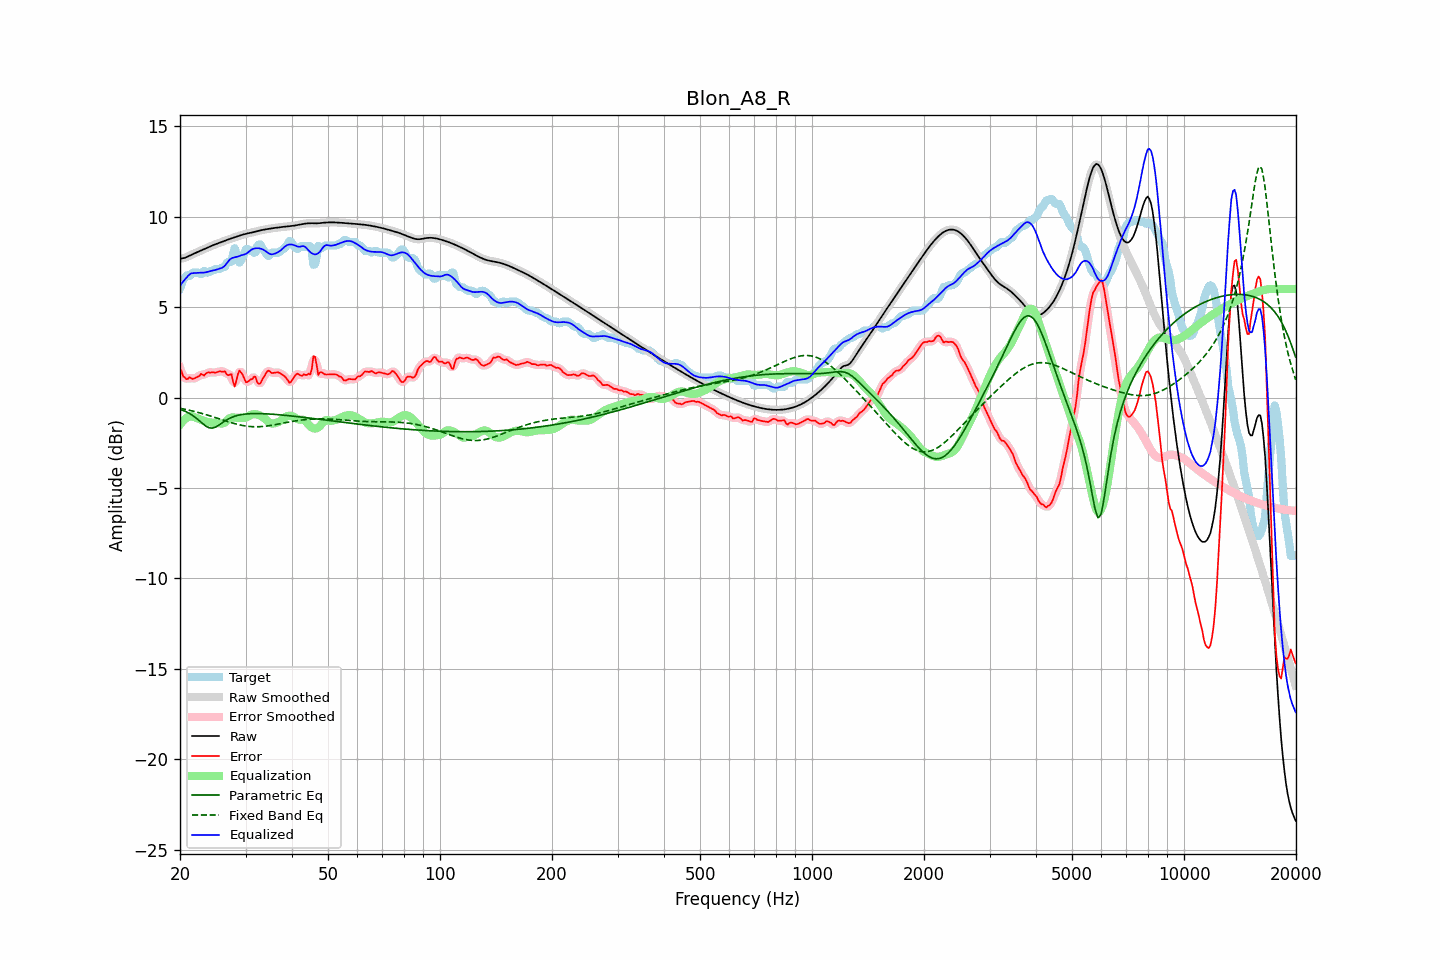

The file beside this chart, header and first rows:
frequency, raw, error, smoothed, error_smoothed, equalization, parametric_eq, fixed_band_eq, equalized_raw, equalized_smoothed, target
20.00, 7.67, 1.64, 7.67, 1.65, -1.51, -0.65, -0.59, 6.16, 6.17, 6.04
20.20, 7.69, 1.43, 7.68, 1.39, -1.39, -0.68, -0.61, 6.30, 6.30, 6.25
20.40, 7.70, 1.17, 7.70, 1.21, -1.28, -0.71, -0.63, 6.42, 6.42, 6.54
20.61, 7.72, 1.11, 7.72, 1.08, -1.20, -0.75, -0.65, 6.52, 6.53, 6.61
20.81, 7.76, 1.01, 7.76, 1.04, -1.13, -0.79, -0.67, 6.63, 6.63, 6.74
21.02, 7.80, 1.04, 7.80, 1.06, -1.08, -0.84, -0.69, 6.72, 6.72, 6.76
21.23, 7.84, 1.12, 7.84, 1.06, -1.04, -0.89, -0.71, 6.80, 6.80, 6.72
21.44, 7.88, 1.06, 7.88, 1.07, -1.02, -0.94, -0.73, 6.86, 6.86, 6.82
21.66, 7.93, 1.02, 7.93, 1.06, -1.05, -1.00, -0.75, 6.88, 6.88, 6.90
21.87, 7.97, 1.06, 7.97, 1.06, -1.09, -1.07, -0.77, 6.88, 6.88, 6.90
22.09, 8.01, 1.10, 8.01, 1.09, -1.12, -1.13, -0.79, 6.89, 6.89, 6.90
22.31, 8.05, 1.14, 8.05, 1.16, -1.15, -1.21, -0.82, 6.90, 6.90, 6.90
22.54, 8.08, 1.19, 8.08, 1.22, -1.18, -1.28, -0.84, 6.90, 6.90, 6.89
22.76, 8.12, 1.31, 8.12, 1.24, -1.22, -1.36, -0.87, 6.90, 6.90, 6.82
22.99, 8.16, 1.26, 8.16, 1.26, -1.26, -1.44, -0.89, 6.90, 6.90, 6.90
23.22, 8.20, 1.21, 8.20, 1.28, -1.30, -1.51, -0.92, 6.91, 6.91, 7.00
23.45, 8.24, 1.32, 8.24, 1.31, -1.32, -1.58, -0.94, 6.92, 6.92, 6.92
23.69, 8.28, 1.38, 8.28, 1.35, -1.35, -1.62, -0.97, 6.94, 6.94, 6.90
23.92, 8.32, 1.39, 8.32, 1.39, -1.36, -1.67, -1.00, 6.96, 6.96, 6.93
24.16, 8.36, 1.37, 8.36, 1.39, -1.37, -1.68, -1.02, 6.99, 6.99, 6.99
24.40, 8.40, 1.40, 8.40, 1.38, -1.39, -1.69, -1.05, 7.01, 7.01, 7.00
24.65, 8.44, 1.40, 8.44, 1.38, -1.40, -1.67, -1.08, 7.03, 7.03, 7.04
24.89, 8.47, 1.37, 8.47, 1.39, -1.42, -1.64, -1.11, 7.05, 7.05, 7.10
25.14, 8.50, 1.40, 8.50, 1.41, -1.42, -1.59, -1.14, 7.08, 7.08, 7.10
25.39, 8.53, 1.43, 8.54, 1.42, -1.43, -1.54, -1.17, 7.11, 7.11, 7.10
25.65, 8.57, 1.45, 8.57, 1.44, -1.43, -1.47, -1.20, 7.14, 7.14, 7.11
25.91, 8.60, 1.42, 8.60, 1.45, -1.43, -1.41, -1.22, 7.17, 7.17, 7.18
26.16, 8.63, 1.43, 8.64, 1.43, -1.42, -1.35, -1.25, 7.21, 7.21, 7.20
26.43, 8.67, 1.45, 8.67, 1.38, -1.37, -1.29, -1.28, 7.30, 7.29, 7.22
26.69, 8.70, 1.28, 8.70, 1.32, -1.29, -1.24, -1.31, 7.41, 7.41, 7.42
26.96, 8.73, 1.23, 8.73, 1.31, -1.20, -1.19, -1.34, 7.53, 7.53, 7.50
27.23, 8.77, 1.26, 8.77, 1.26, -1.14, -1.14, -1.37, 7.63, 7.63, 7.50
27.50, 8.80, 1.29, 8.80, 1.10, -1.10, -1.10, -1.39, 7.69, 7.69, 7.50
27.77, 8.83, 0.88, 8.83, 0.91, -1.10, -1.07, -1.42, 7.73, 7.73, 7.94
28.05, 8.86, 0.61, 8.86, 0.82, -1.11, -1.03, -1.44, 7.75, 7.75, 8.25
28.33, 8.89, 0.92, 8.89, 0.93, -1.12, -1.01, -1.47, 7.76, 7.76, 7.97
28.62, 8.92, 1.28, 8.92, 1.20, -1.13, -0.98, -1.49, 7.79, 7.79, 7.63
28.90, 8.95, 1.49, 8.95, 1.41, -1.12, -0.96, -1.51, 7.83, 7.83, 7.45
29.19, 8.98, 1.38, 8.98, 1.41, -1.12, -0.95, -1.53, 7.86, 7.86, 7.60
29.48, 9.00, 1.26, 9.00, 1.24, -1.12, -0.93, -1.55, 7.88, 7.88, 7.74
29.78, 9.03, 1.05, 9.03, 1.04, -1.12, -0.92, -1.56, 7.91, 7.91, 7.98
30.08, 9.05, 0.85, 9.05, 0.91, -1.11, -0.91, -1.58, 7.94, 7.94, 8.20
30.38, 9.07, 0.87, 9.07, 0.87, -1.07, -0.90, -1.59, 8.00, 8.00, 8.20
30.68, 9.09, 0.93, 9.09, 0.90, -1.01, -0.90, -1.60, 8.07, 8.07, 8.16
30.99, 9.11, 1.00, 9.11, 0.99, -0.96, -0.89, -1.61, 8.15, 8.15, 8.10
31.30, 9.13, 1.02, 9.13, 1.09, -0.93, -0.89, -1.61, 8.20, 8.20, 8.10
31.61, 9.15, 1.15, 9.15, 1.11, -0.92, -0.89, -1.61, 8.23, 8.23, 8.00
31.93, 9.17, 1.14, 9.17, 1.04, -0.92, -0.89, -1.62, 8.25, 8.25, 8.03
32.24, 9.19, 0.85, 9.19, 0.91, -0.94, -0.89, -1.62, 8.25, 8.25, 8.35
32.57, 9.22, 0.76, 9.22, 0.80, -0.97, -0.89, -1.61, 8.25, 8.25, 8.46
32.89, 9.24, 0.78, 9.24, 0.80, -1.01, -0.89, -1.61, 8.23, 8.23, 8.46
33.22, 9.26, 0.96, 9.26, 0.94, -1.05, -0.89, -1.60, 8.20, 8.20, 8.29
33.55, 9.28, 1.12, 9.28, 1.11, -1.11, -0.89, -1.59, 8.17, 8.16, 8.16
33.89, 9.29, 1.27, 9.29, 1.28, -1.18, -0.90, -1.58, 8.11, 8.11, 8.03
34.23, 9.31, 1.41, 9.31, 1.40, -1.26, -0.90, -1.57, 8.04, 8.04, 7.90
34.57, 9.32, 1.49, 9.32, 1.45, -1.34, -0.91, -1.56, 7.98, 7.98, 7.83
34.92, 9.34, 1.45, 9.34, 1.44, -1.40, -0.91, -1.55, 7.93, 7.93, 7.89
35.27, 9.35, 1.35, 9.35, 1.39, -1.44, -0.92, -1.53, 7.91, 7.91, 8.00
35.62, 9.36, 1.36, 9.36, 1.36, -1.44, -0.93, -1.52, 7.92, 7.92, 8.00
35.97, 9.37, 1.37, 9.37, 1.37, -1.42, -0.93, -1.50, 7.95, 7.95, 8.00
... 635 more rows
